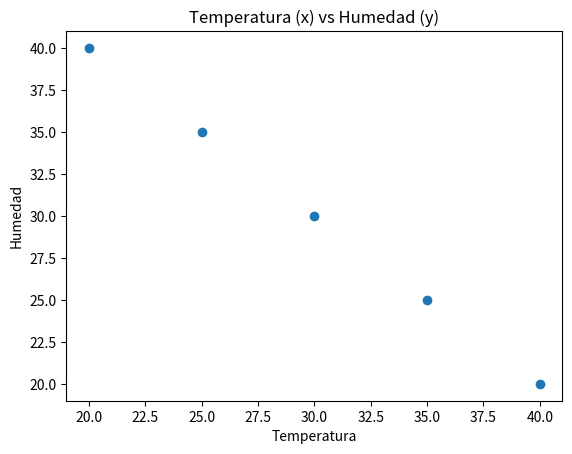

Here is the Python script that generated this plot: (Note: this script raises an exception after producing the figure.)
# Day 17 - 21/06/2023
# Ejercicios Libreria Matplotlib.docx
# pip install matplotlib

'''
Ejercicio 2
Escribe un programa que cree un grafico de dispersion para mostrar la 
relacion entre la temperatura y la humedad en diferentes momentos del dia. 
Utiliza los siguientes datos:
temperatura = [20, 25, 30, 35, 40]
humedad = [40, 35, 30, 25, 20]
'''

import matplotlib.pyplot as plt 

# Datos
temperatura = [20, 25, 30, 35, 40]
humedad = [40, 35, 30, 25, 20]

# Crear el grafico de dispersion
plt.scatter(temperatura, humedad)

# Personalizar el grafico
plt.title('Temperatura (x) vs Humedad (y)')
plt.xlabel('Temperatura')
plt.ylabel('Humedad')

# Salvar imagen en un fichero
# Tiene que estar antes de mostrar grafico, sino no funciona
# La ruta parte de raiz
plt.savefig('./015 Matplotlib/images/Ej002_Dispersion.png')

# Mostrar el grafico
plt.show()